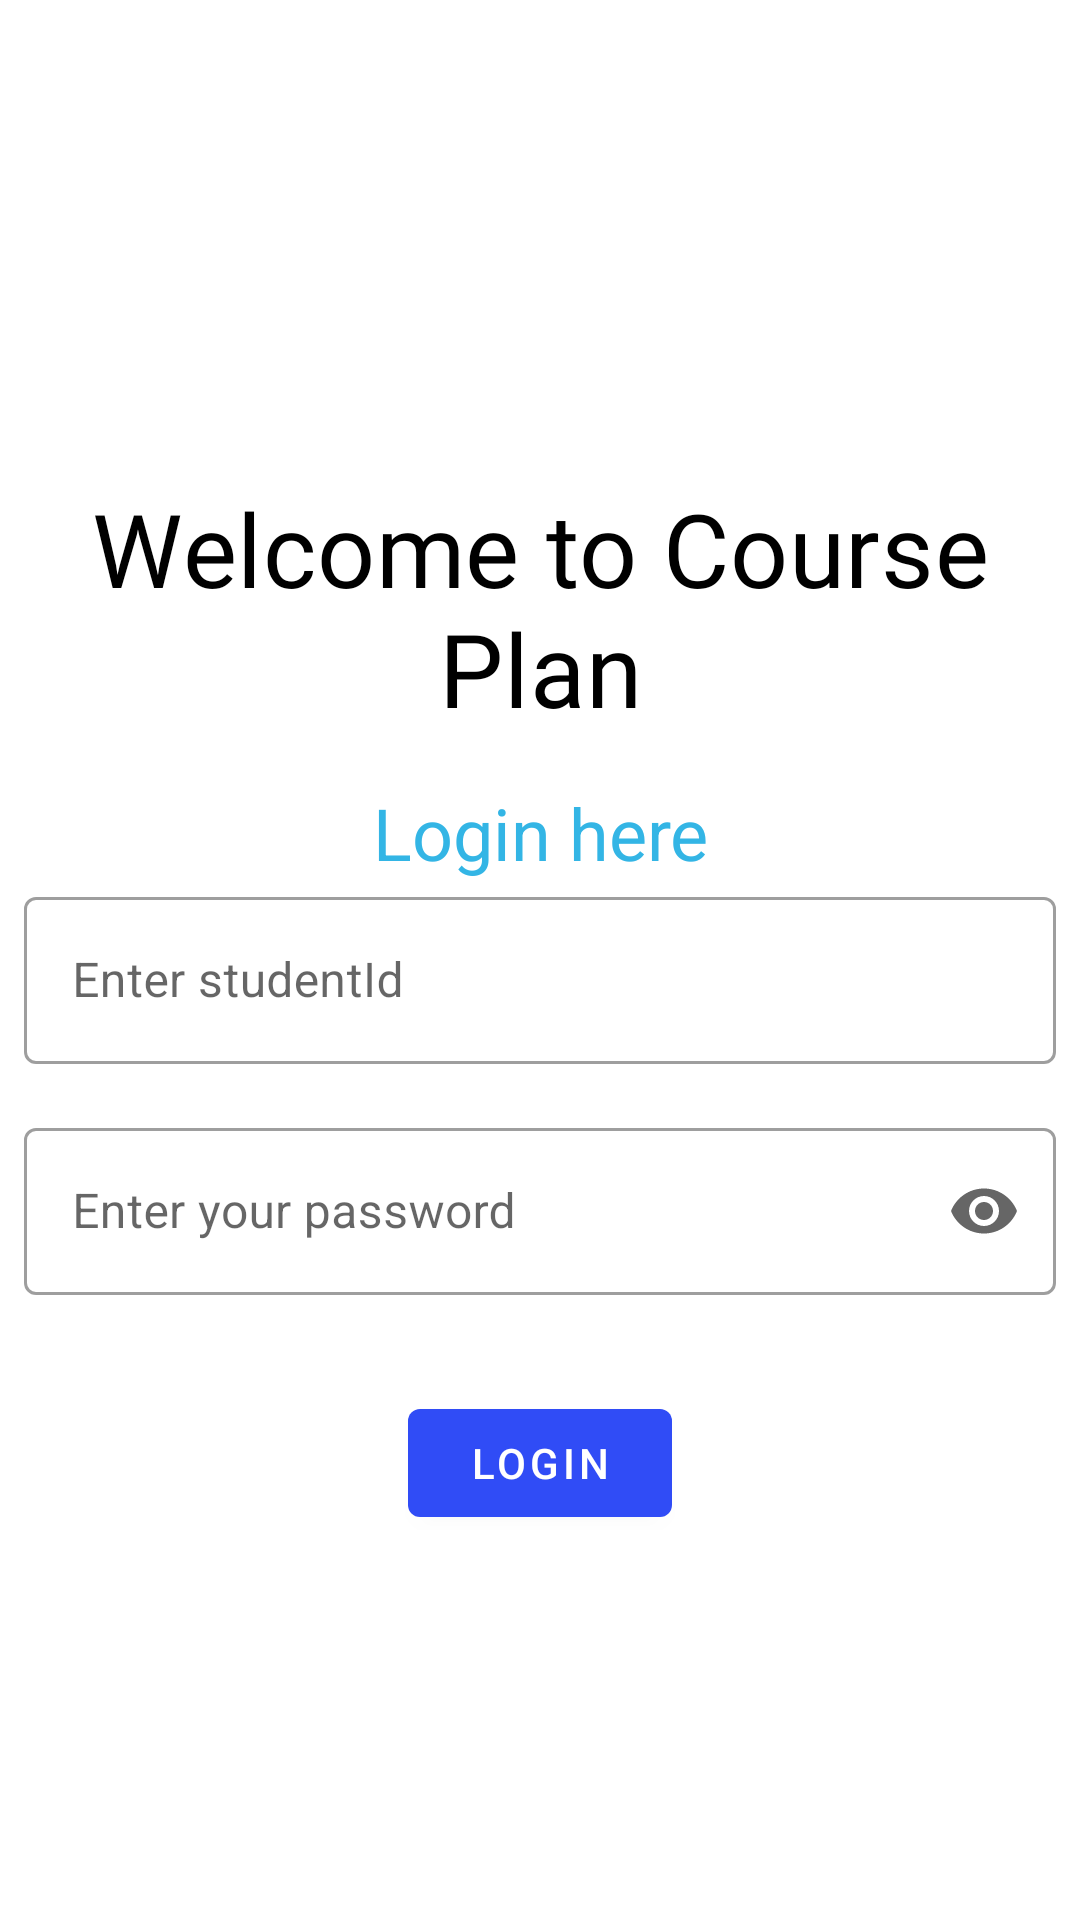

Here is an Android app screen rendered from its layout file. Give the layout XML and the strings, colors and styles it references.
<!-- AndroidManifest.xml: application theme AppTheme -->
<!-- res/layout/activity_student_login.xml -->
<?xml version="1.0" encoding="utf-8"?>
<ScrollView xmlns:android="http://schemas.android.com/apk/res/android"
    xmlns:app="http://schemas.android.com/apk/res-auto"
    xmlns:tools="http://schemas.android.com/tools"
    android:layout_width="match_parent"
    android:layout_height="match_parent"
    android:gravity="center|top"
    android:layout_gravity="top"
    android:orientation="vertical"
    tools:context=".Activities.LoginActivity">

    <LinearLayout
        android:layout_width="match_parent"
        android:layout_height="wrap_content"
        android:layout_gravity="center"
        android:gravity="center|top"
        android:orientation="vertical">


        <TextView
            android:layout_marginTop="16dp"
            android:layout_width="match_parent"
            android:layout_height="wrap_content"
            android:fontFamily="@font/salsa"
            android:gravity="center|top"
            android:padding="16dp"
            android:text="@string/welcome"
            android:textAppearance="@style/TextAppearance.MaterialComponents.Headline4"
            android:textColor="@android:color/black" />

        <TextView
            android:layout_width="match_parent"
            android:layout_height="wrap_content"
            android:gravity="center"
            android:text="Login here"
            android:textAppearance="@style/TextAppearance.MaterialComponents.Headline5"
            android:textColor="@android:color/holo_blue_light" />

        <com.google.android.material.textfield.TextInputLayout
            style="@style/Widget.MaterialComponents.TextInputLayout.OutlinedBox"
            android:layout_width="match_parent"
            android:layout_height="wrap_content"
            android:layout_marginStart="8dp"
            android:layout_marginEnd="8dp"
            android:layout_marginBottom="16dp">

            <com.google.android.material.textfield.TextInputEditText
                android:id="@+id/studentId"
                android:layout_width="match_parent"
                android:layout_height="wrap_content"
                android:hint="Enter studentId"
                android:inputType="textEmailAddress"/>
        </com.google.android.material.textfield.TextInputLayout>

        <com.google.android.material.textfield.TextInputLayout
            style="@style/Widget.MaterialComponents.TextInputLayout.OutlinedBox"
            android:layout_width="match_parent"
            android:layout_height="wrap_content"
            android:layout_marginStart="8dp"
            android:layout_marginEnd="8dp"
            android:layout_marginBottom="16dp"
            app:endIconCheckable="true"
            app:endIconMode="password_toggle">

            <com.google.android.material.textfield.TextInputEditText
                android:id="@+id/loginPassword"
                android:layout_width="match_parent"
                android:layout_height="wrap_content"
                android:hint="Enter your password"
                android:inputType="textPassword" />
        </com.google.android.material.textfield.TextInputLayout>


        <TextView
            android:visibility="gone"
            android:paddingTop="3dp"
            android:paddingBottom="3dp"
            android:id="@+id/forgotPass"
            android:layout_width="match_parent"
            android:layout_height="wrap_content"
            android:gravity="end"
            android:paddingEnd="16dp"
            android:text="Forgot password?"
            android:textAppearance="@style/TextAppearance.AppCompat.Medium"
            android:textColor="@android:color/holo_red_light"
            tools:ignore="RtlSymmetry" />

        <Button
            android:onClick="SignInBt"
            android:id="@+id/loginBt"
            android:layout_width="wrap_content"
            android:layout_height="wrap_content"
            android:layout_marginTop="16dp"
            android:text="Login" />

        <TextView
            android:visibility="gone"
            android:background="?attr/selectableItemBackground"
            android:textAppearance="@style/TextAppearance.AppCompat.Medium"
            android:textColor="@android:color/black"
            android:id="@+id/notHaveAnAcc"
            android:layout_width="wrap_content"
            android:layout_height="wrap_content"
            android:padding="16dp"
            android:text="Not have an account?  Create one" />

    </LinearLayout>

</ScrollView>
<!-- resources referenced by this layout -->
<resources>
  <string name="welcome">Welcome to Course Plan</string>
  <style name="AppTheme" parent="Theme.MaterialComponents.Light.DarkActionBar">
          
          <item name="colorPrimary">#304CF6</item>
          <item name="colorPrimaryDark">#3949AB</item>
          <item name="colorAccent">#FFFFFF</item>
      </style>
</resources>
